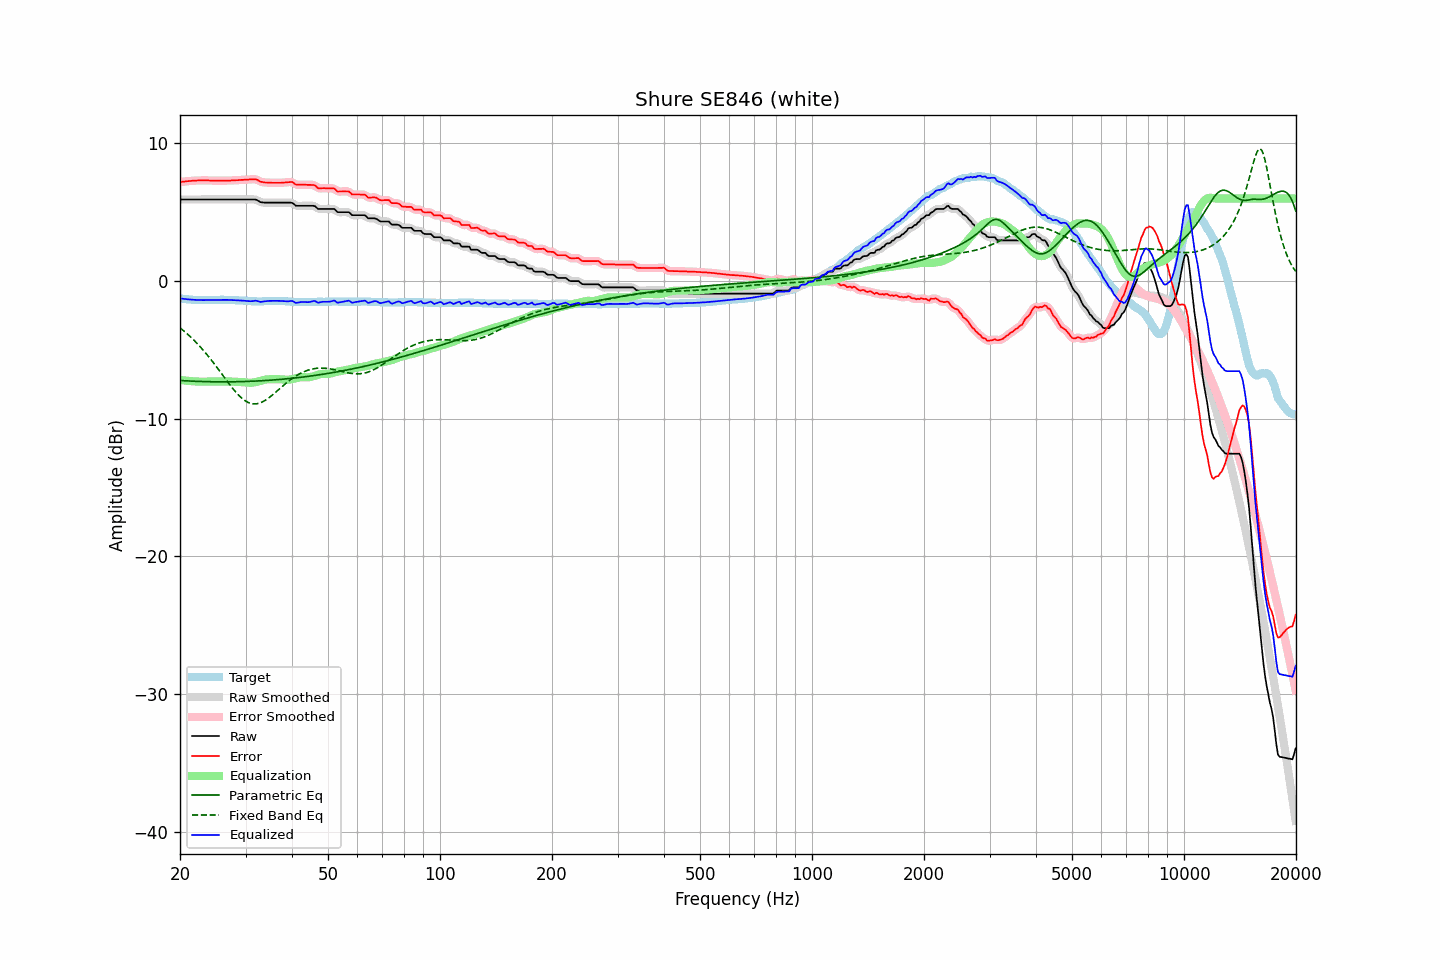

Values plotted in this chart, from the file beside it:
frequency, raw, error, smoothed, error_smoothed, equalization, parametric_eq, fixed_band_eq, equalized_raw, equalized_smoothed, target
20.00, 5.92, 7.19, 5.92, 7.19, -7.19, -7.23, -3.40, -1.26, -1.26, -1.26
20.20, 5.92, 7.21, 5.92, 7.20, -7.20, -7.23, -3.50, -1.28, -1.28, -1.28
20.40, 5.92, 7.22, 5.92, 7.22, -7.22, -7.24, -3.59, -1.29, -1.29, -1.29
20.61, 5.92, 7.23, 5.92, 7.23, -7.23, -7.25, -3.69, -1.31, -1.31, -1.30
20.81, 5.92, 7.25, 5.92, 7.24, -7.24, -7.26, -3.79, -1.32, -1.32, -1.32
21.02, 5.92, 7.26, 5.92, 7.26, -7.26, -7.26, -3.89, -1.33, -1.33, -1.33
21.23, 5.92, 7.27, 5.92, 7.27, -7.27, -7.27, -4.00, -1.34, -1.34, -1.34
21.44, 5.92, 7.28, 5.92, 7.28, -7.28, -7.27, -4.11, -1.35, -1.35, -1.35
21.66, 5.92, 7.29, 5.92, 7.29, -7.28, -7.28, -4.22, -1.36, -1.36, -1.36
21.87, 5.92, 7.30, 5.92, 7.29, -7.29, -7.28, -4.34, -1.37, -1.37, -1.37
22.09, 5.92, 7.30, 5.92, 7.30, -7.30, -7.29, -4.46, -1.38, -1.38, -1.37
22.31, 5.92, 7.31, 5.92, 7.30, -7.30, -7.29, -4.58, -1.38, -1.38, -1.38
22.54, 5.92, 7.31, 5.92, 7.31, -7.31, -7.30, -4.70, -1.38, -1.38, -1.38
22.76, 5.92, 7.32, 5.92, 7.31, -7.31, -7.30, -4.83, -1.39, -1.39, -1.39
22.99, 5.92, 7.31, 5.92, 7.31, -7.31, -7.31, -4.96, -1.39, -1.39, -1.38
23.22, 5.92, 7.32, 5.92, 7.31, -7.31, -7.31, -5.10, -1.39, -1.39, -1.39
23.45, 5.92, 7.32, 5.92, 7.31, -7.31, -7.31, -5.24, -1.39, -1.39, -1.39
23.69, 5.92, 7.31, 5.92, 7.31, -7.31, -7.31, -5.38, -1.38, -1.38, -1.38
23.92, 5.92, 7.31, 5.92, 7.30, -7.31, -7.32, -5.52, -1.38, -1.38, -1.38
24.16, 5.92, 7.30, 5.92, 7.30, -7.30, -7.32, -5.67, -1.38, -1.38, -1.37
24.40, 5.92, 7.30, 5.92, 7.30, -7.30, -7.32, -5.82, -1.38, -1.38, -1.37
24.65, 5.92, 7.30, 5.92, 7.29, -7.30, -7.32, -5.97, -1.37, -1.37, -1.37
24.89, 5.92, 7.30, 5.92, 7.30, -7.29, -7.32, -6.12, -1.37, -1.37, -1.37
25.14, 5.92, 7.30, 5.92, 7.30, -7.29, -7.33, -6.28, -1.37, -1.37, -1.37
25.39, 5.92, 7.30, 5.92, 7.29, -7.29, -7.33, -6.44, -1.37, -1.37, -1.37
25.65, 5.92, 7.29, 5.92, 7.29, -7.29, -7.33, -6.59, -1.37, -1.37, -1.36
25.91, 5.92, 7.29, 5.92, 7.29, -7.29, -7.33, -6.75, -1.37, -1.37, -1.36
26.16, 5.92, 7.29, 5.92, 7.29, -7.29, -7.33, -6.91, -1.37, -1.37, -1.36
26.43, 5.92, 7.30, 5.92, 7.29, -7.29, -7.33, -7.07, -1.37, -1.37, -1.37
26.69, 5.92, 7.30, 5.92, 7.29, -7.29, -7.33, -7.23, -1.37, -1.37, -1.37
26.96, 5.92, 7.30, 5.92, 7.30, -7.30, -7.33, -7.38, -1.37, -1.37, -1.37
27.23, 5.92, 7.30, 5.92, 7.30, -7.30, -7.33, -7.54, -1.38, -1.38, -1.37
27.50, 5.92, 7.31, 5.92, 7.30, -7.31, -7.32, -7.69, -1.38, -1.38, -1.38
27.77, 5.92, 7.32, 5.92, 7.31, -7.31, -7.32, -7.83, -1.39, -1.39, -1.39
28.05, 5.92, 7.32, 5.92, 7.32, -7.32, -7.32, -7.98, -1.39, -1.39, -1.39
28.33, 5.92, 7.33, 5.92, 7.32, -7.32, -7.32, -8.11, -1.40, -1.40, -1.40
28.62, 5.92, 7.33, 5.92, 7.33, -7.33, -7.32, -8.24, -1.41, -1.41, -1.40
28.90, 5.92, 7.34, 5.92, 7.34, -7.34, -7.31, -8.36, -1.41, -1.41, -1.41
29.19, 5.92, 7.35, 5.92, 7.34, -7.34, -7.31, -8.47, -1.42, -1.42, -1.42
29.48, 5.92, 7.35, 5.92, 7.35, -7.35, -7.31, -8.57, -1.42, -1.42, -1.42
29.78, 5.92, 7.36, 5.92, 7.36, -7.36, -7.30, -8.66, -1.43, -1.43, -1.43
30.08, 5.92, 7.37, 5.92, 7.36, -7.37, -7.30, -8.74, -1.44, -1.44, -1.44
30.38, 5.92, 7.37, 5.92, 7.37, -7.38, -7.30, -8.80, -1.46, -1.46, -1.44
30.68, 5.92, 7.38, 5.92, 7.38, -7.39, -7.29, -8.85, -1.47, -1.47, -1.45
30.99, 5.92, 7.39, 5.92, 7.39, -7.39, -7.29, -8.89, -1.47, -1.47, -1.46
31.30, 5.92, 7.40, 5.93, 7.40, -7.39, -7.28, -8.92, -1.46, -1.46, -1.47
31.61, 5.92, 7.40, 5.93, 7.40, -7.37, -7.28, -8.93, -1.45, -1.44, -1.47
31.93, 5.92, 7.40, 5.91, 7.39, -7.35, -7.27, -8.93, -1.43, -1.44, -1.47
32.24, 5.87, 7.35, 5.87, 7.34, -7.32, -7.26, -8.91, -1.45, -1.46, -1.48
32.57, 5.80, 7.29, 5.81, 7.29, -7.29, -7.26, -8.89, -1.49, -1.48, -1.48
32.89, 5.73, 7.22, 5.75, 7.23, -7.26, -7.25, -8.85, -1.52, -1.51, -1.48
33.22, 5.71, 7.20, 5.71, 7.19, -7.22, -7.25, -8.80, -1.51, -1.51, -1.48
33.55, 5.70, 7.18, 5.70, 7.17, -7.19, -7.24, -8.74, -1.49, -1.49, -1.47
33.89, 5.69, 7.16, 5.70, 7.16, -7.17, -7.23, -8.67, -1.47, -1.47, -1.46
34.23, 5.69, 7.16, 5.69, 7.15, -7.15, -7.22, -8.59, -1.46, -1.46, -1.46
34.57, 5.69, 7.15, 5.69, 7.15, -7.14, -7.22, -8.51, -1.45, -1.45, -1.45
34.92, 5.69, 7.15, 5.69, 7.14, -7.14, -7.21, -8.42, -1.44, -1.44, -1.45
35.27, 5.69, 7.14, 5.69, 7.14, -7.14, -7.20, -8.33, -1.44, -1.44, -1.44
35.62, 5.69, 7.14, 5.69, 7.14, -7.13, -7.19, -8.23, -1.44, -1.44, -1.44
35.97, 5.69, 7.14, 5.69, 7.13, -7.13, -7.18, -8.13, -1.44, -1.44, -1.44
... 635 more rows
